Run: headless pygame with SDL's dummy video driver; simulated clock (each Clock.tick advances the game by its frame time, no real sleeping); random seed 0; keys injected as events and as key.get_pressed() state; no mouse input.
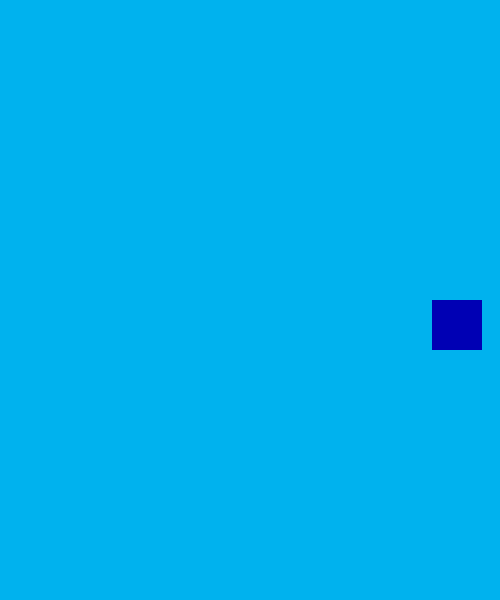
Frame 1 of 4 · flips 1–60 · no input
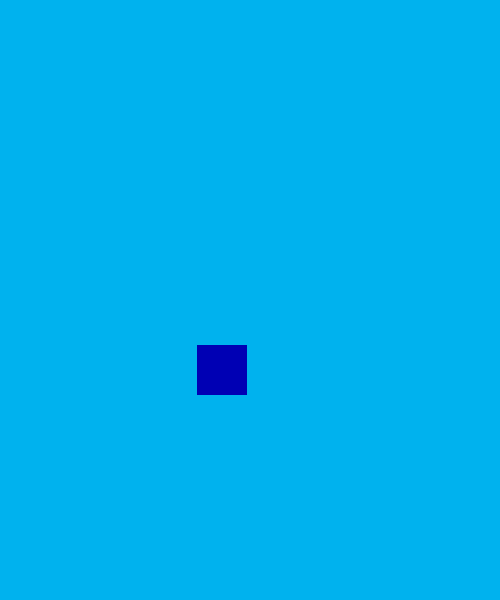
Frame 2 of 4 · flips 61–180 · tapped SPACE, RETURN · held RIGHT (→), D
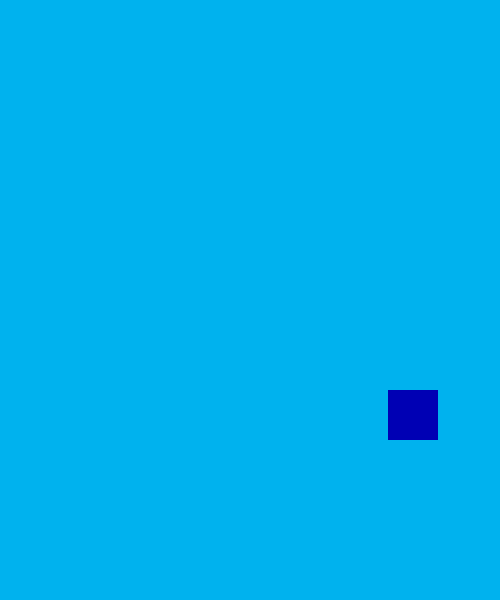
Frame 3 of 4 · flips 181–300 · held DOWN (↓), S
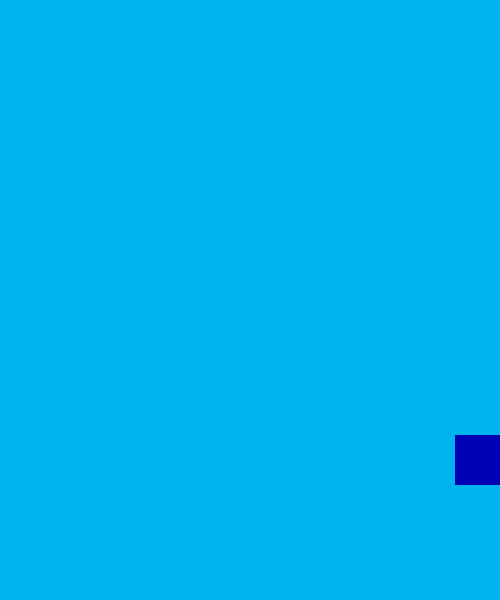
Frame 4 of 4 · flips 301–420 · held LEFT (←), A, UP (↑), W

The pygame program that drew these frames:

import pygame
import random
import time

pygame.init()

LIGHTBLUE = (0, 178, 238)
DARKBLUE = (0, 0, 180)
display_width = 500
display_height = 600
clock = pygame.time.Clock()
FPS = 30

gameDisplay = pygame.display.set_mode((display_width, display_height))
pygame.display.set_caption("Balloons")

all_sprites = pygame.sprite.Group()

class Balloons(pygame.sprite.Sprite):
    def __init__(self):
        pygame.sprite.Sprite.__init__(self)
        self.image = pygame.Surface((50, 50))
        self.image.fill(DARKBLUE)
        self.rect = self.image.get_rect()
        self.rect.x = random.randrange(0, display_width - 20)

    def update(self):
        self.rect.y += 5

        if self.rect.bottom > display_height:
            self.rect.top = 0
            self.rect.x = random.randrange(0, display_width - 20)





balloon = Balloons()
all_sprites.add(balloon)


gameExit = False

while not gameExit:


    for event in pygame.event.get():
        if event.type == pygame.QUIT:
            gameExit = True

    all_sprites.update()
    gameDisplay.fill(LIGHTBLUE)
    all_sprites.draw(gameDisplay)

    pygame.display.update()
    clock.tick(FPS)
pygame.quit()
quit()
